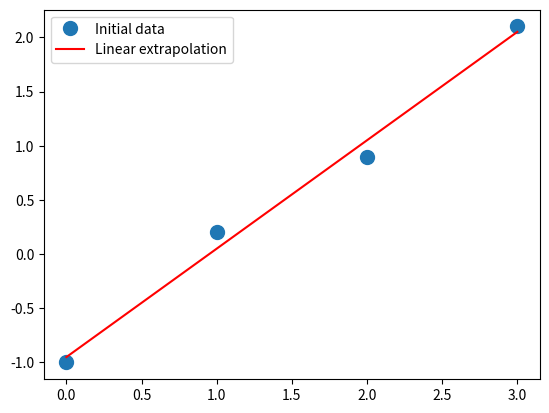

The script that saved this image:
import numpy as np
import matplotlib.pyplot as plt

x = np.array([0, 1, 2, 3])
y = np.array([-1, 0.2, 0.9, 2.1])

a = np.vstack([x, np.ones(len(x))]).T
print(a)

m, c = np.linalg.lstsq(a, y, rcond=None)[0]
print(m, c)

plt.plot(x, y, 'o', label='Initial data', markersize=10)
plt.plot(x, m * x + c, 'r', label='Linear extrapolation')
plt.legend()
plt.show()
